Run: headless pygame with SDL's dummy video driver; simulated clock (each Clock.tick advances the game by its frame time, no real sleeping); random seed 0; keys injected as events and as key.get_pressed() state; no mouse input.
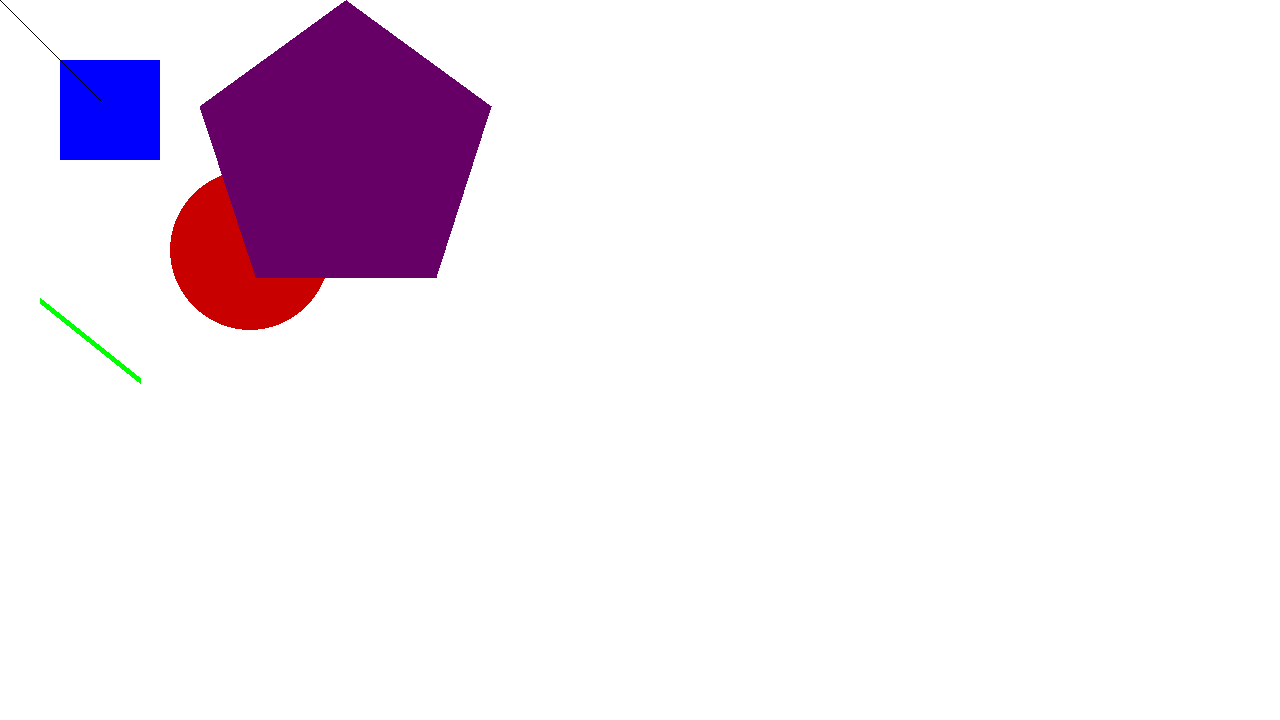
Frame 1 of 4 · flips 1–60 · no input
Frame 2 of 4 · flips 61–180 · tapped SPACE, RETURN · held RIGHT (→), D · screen unchanged from frame 1, image omitted
Frame 3 of 4 · flips 181–300 · held DOWN (↓), S · screen unchanged from frame 2, image omitted
Frame 4 of 4 · flips 301–420 · held LEFT (←), A, UP (↑), W · screen unchanged from frame 3, image omitted

The pygame program that drew these frames:

import sys

import pygame

# Simple pygame program

WHITE = (255, 255, 255)
BLACK = (0, 0, 0)

def mainWindow():
    pygame.init()
    scr = pygame.display.set_mode((1280, 720))
    running = True
    while running:
        for event in pygame.event.get():
            if event.type == pygame.QUIT:
                running = False
        scr.fill(WHITE)
        pygame.draw.circle(scr, (200, 0, 0), (250, 250), 80)
        color = (0, 0, 255)
        pygame.draw.rect(scr, color, pygame.Rect(60, 60, 100, 100))
        color = (0, 255, 0)
        pygame.draw.line(scr, color, (40, 300), (140, 380), 6)
        purple = (102, 0, 102)
        pygame.draw.polygon(scr, purple,
                            ((346, 0), (491, 106), (436, 277), (256, 277), (200, 106)))
        #pygame.draw.polygon(scr, (0, 0, 0),
        #                    ((0, 100), (0, 200), (200, 200), (200, 300), (300, 150), (200, 0), (200, 100)))
        pygame.draw.line(scr, BLACK, (0,0), (100,100))
        pygame.display.flip()
    pygame.quit()
    sys.exit()

mainWindow()
